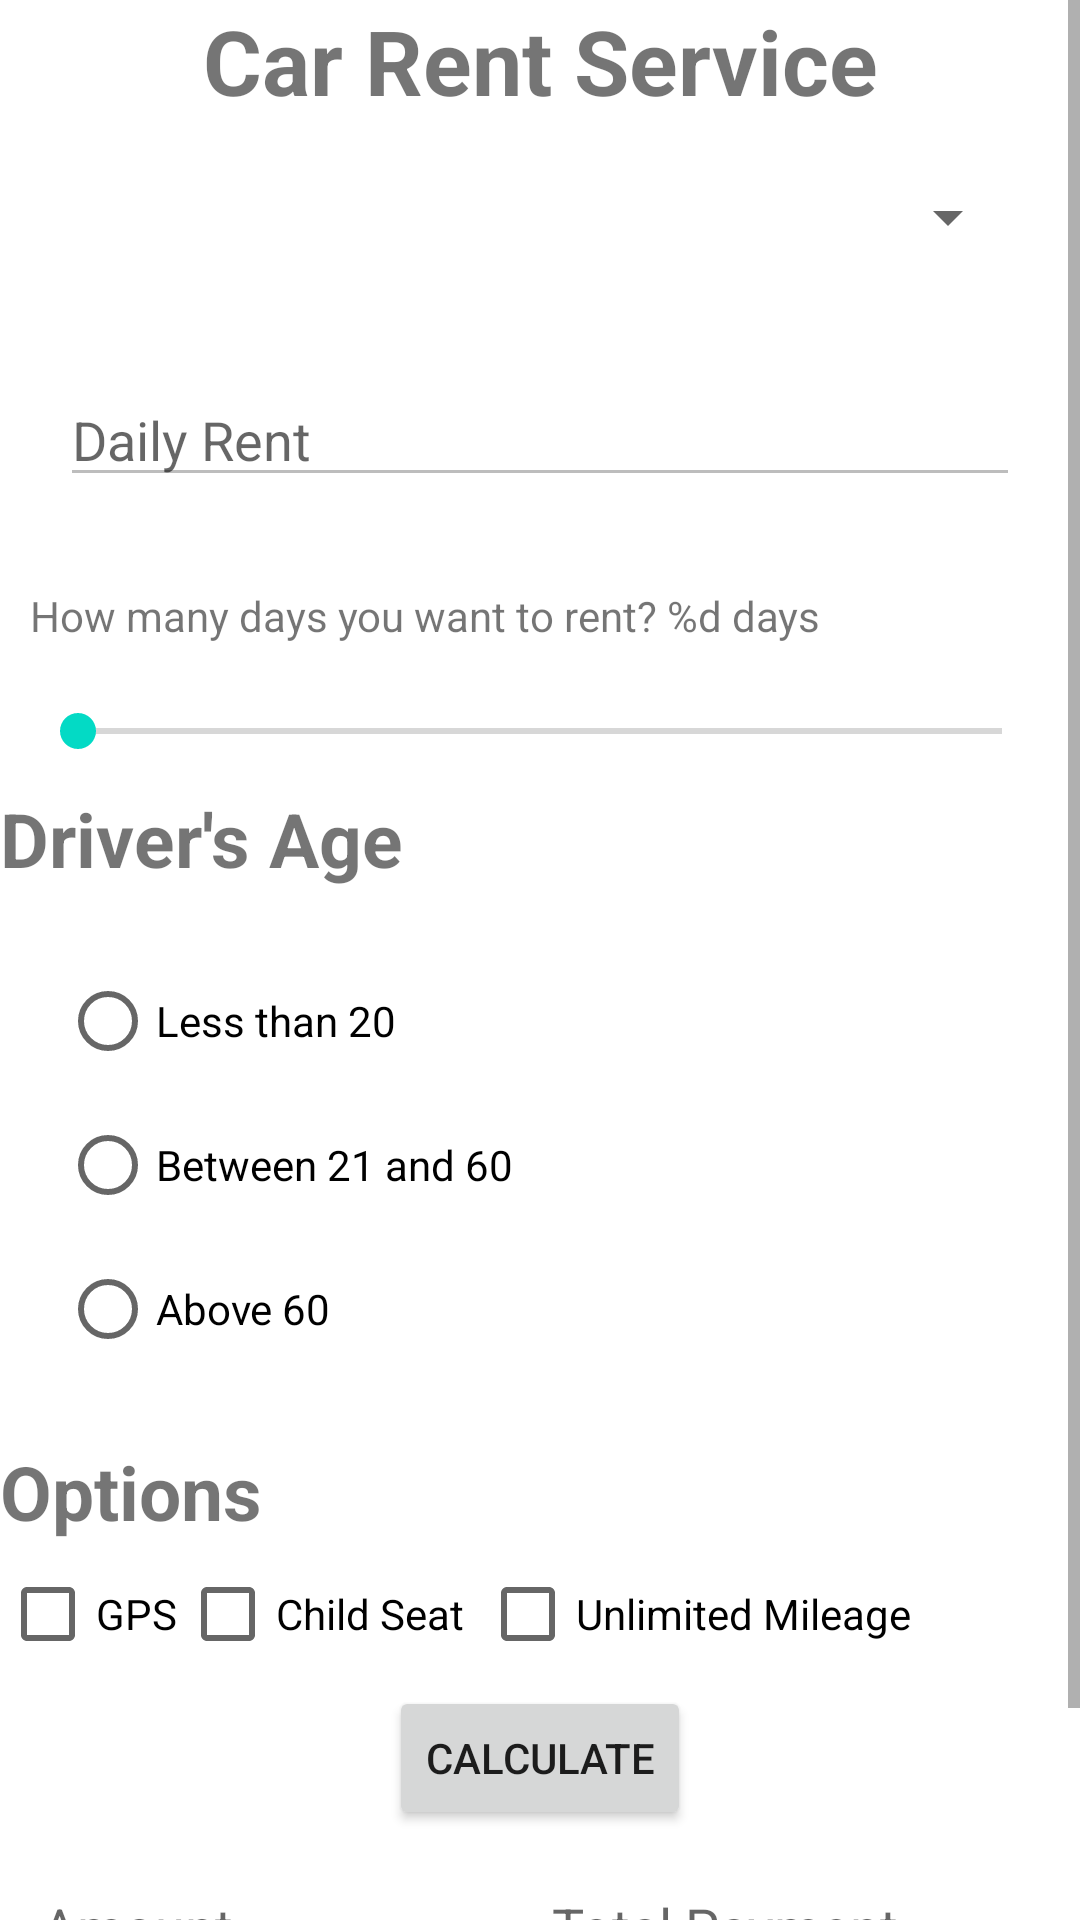

Here is an Android app screen rendered from its layout file. Give the layout XML and the strings, colors and styles it references.
<!-- AndroidManifest.xml: application theme Theme.CarRentApp -->
<!-- res/layout/activity_main.xml -->
<?xml version="1.0" encoding="utf-8"?>
<ScrollView
    android:layout_width="match_parent"
    android:layout_height="wrap_content"
    xmlns:android="http://schemas.android.com/apk/res/android">

    <LinearLayout
        android:layout_width="match_parent"
        android:orientation="vertical"
        android:layout_height="wrap_content">

        <TextView
            android:id="@+id/textView"
            android:layout_width="match_parent"
            android:layout_height="wrap_content"
            android:textStyle="bold"
            android:textSize="30sp"
            android:gravity="center"
            android:text="Car Rent Service" />

    <Spinner
        android:layout_width="match_parent"
        android:layout_margin="20dp"
        android:id="@+id/cars"
        android:layout_height="wrap_content"/>

    <EditText
        android:layout_width="match_parent"
        android:layout_height="wrap_content"
        android:layout_margin="20dp"
        android:hint="Daily Rent"
        android:id="@+id/dailyRent"
        android:enabled="false" />

    <TextView
        android:layout_width="match_parent"
        android:layout_height="wrap_content"
        android:layout_margin="10dp"
        android:id="@+id/rentDays"
        android:text="@string/days"/>

    <SeekBar
        android:layout_width="match_parent"
        android:layout_height="wrap_content"
        android:layout_margin="10dp"
        android:id="@+id/seekDays"
        android:min="1"
        android:max="20"/>
    <TextView
        android:layout_width="match_parent"
        android:layout_height="wrap_content"
        android:text="Driver's Age"
        android:textStyle="bold"
        android:textSize="25dp"/>
    <RadioGroup
        android:layout_width="match_parent"
        android:layout_margin="20dp"
        android:id="@+id/driversAge"
        android:layout_height="wrap_content">
        <RadioButton
            android:layout_width="match_parent"
            android:layout_height="wrap_content"
            android:id="@+id/under20"
            android:text="Less than 20"/>
        <RadioButton
            android:layout_width="match_parent"
            android:layout_height="wrap_content"
            android:id="@+id/midAge"
            android:text="Between 21 and 60"/>

        <RadioButton
            android:layout_width="match_parent"
            android:layout_height="wrap_content"
            android:id="@+id/above60"
            android:text="Above 60"/>


    </RadioGroup>


    <TextView
        android:layout_width="match_parent"
        android:layout_height="wrap_content"
        android:text="Options"
        android:textStyle="bold"
        android:textSize="25dp"/>

    <LinearLayout
        android:layout_width="match_parent"
        android:layout_height="wrap_content"
        android:orientation="horizontal">

        <CheckBox
            android:layout_width="0dp"
            android:layout_weight="0.6"
            android:id="@+id/gps"
            android:layout_height="wrap_content"
            android:text="GPS"/>
        <CheckBox
            android:layout_width="0dp"
            android:layout_weight="1"
            android:id="@+id/childSeat"
            android:layout_height="wrap_content"
            android:text="Child Seat"/>
        <CheckBox
            android:layout_width="0dp"
            android:layout_weight="2"
            android:id="@+id/mileage"
            android:layout_height="wrap_content"
            android:text="Unlimited Mileage"/>


    </LinearLayout>

        <Button
            android:layout_width="wrap_content"
            android:layout_height="wrap_content"
            android:layout_gravity="center"
            android:text="Calculate"
            android:id="@+id/calculate"/>

    <LinearLayout
        android:layout_width="match_parent"
        android:layout_height="wrap_content"
        android:layout_margin="10dp"
        android:orientation="horizontal">

        <EditText
            android:layout_width="0dp"
            android:layout_weight="1"
            android:id="@+id/totalAmount"
            android:enabled="false"
            android:layout_height="wrap_content"
            android:hint="Amount"/>

        <EditText
            android:layout_width="0dp"
            android:layout_weight="1"
            android:id="@+id/totalAmountWithTax"
            android:layout_height="wrap_content"
            android:enabled="false"
            android:hint="Total Payment"/>

    </LinearLayout>

    <Button
        android:layout_width="wrap_content"
        android:layout_height="wrap_content"
        android:layout_gravity="center"
        android:id="@+id/viewDetails"
        android:text="View Full Details"/>




    </LinearLayout>
</ScrollView>
<!-- resources referenced by this layout -->
<resources>
  <string name="days">How many days you want to rent?      %d days</string>
  <style name="Theme.CarRentApp" parent="Theme.MaterialComponents.DayNight.DarkActionBar">
          
          <item name="colorPrimary">@color/purple_500</item>
          <item name="colorPrimaryVariant">@color/purple_700</item>
          <item name="colorOnPrimary">@color/white</item>
          
          <item name="colorSecondary">@color/teal_200</item>
          <item name="colorSecondaryVariant">@color/teal_700</item>
          <item name="colorOnSecondary">@color/black</item>
          
          <item name="android:statusBarColor" tools:targetApi="l">?attr/colorPrimaryVariant</item>
          
      </style>
  <!-- not gathered from this repository: default colours our renderer supplied (Android Studio template values) -->
  <color name="purple_500">#FF6200EE</color>
  <color name="purple_700">#FF3700B3</color>
  <color name="teal_200">#FF03DAC5</color>
  <color name="teal_700">#FF018786</color>
  <color name="black">#FF000000</color>
  <color name="white">#FFFFFFFF</color>
</resources>
